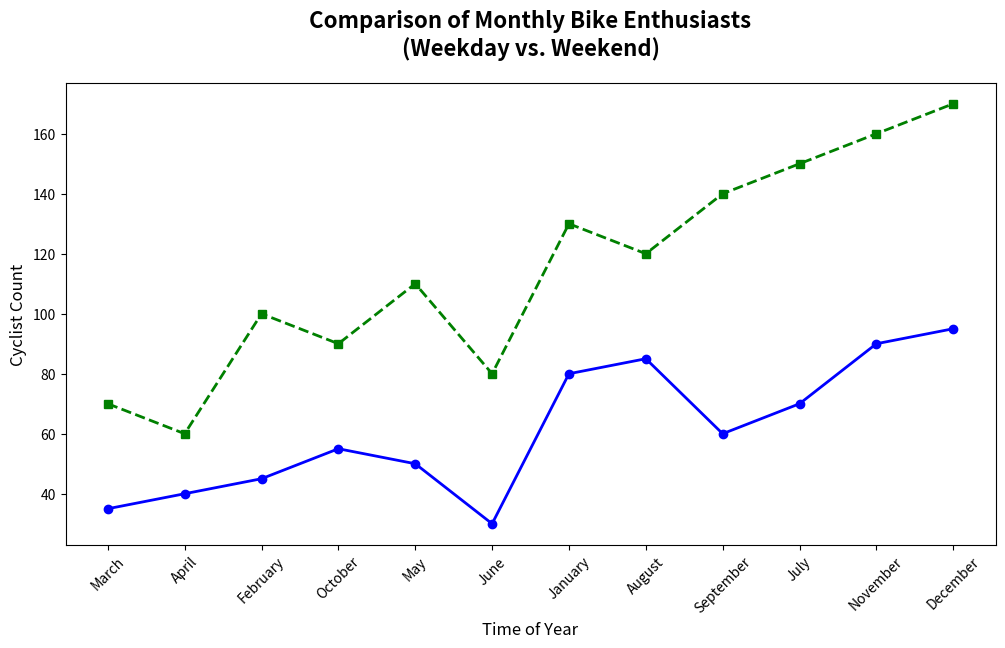

Source code (Python):
import matplotlib.pyplot as plt
import numpy as np

# Dataset for cyclists with altered values
months = np.arange(1, 13)
weekday_riders = np.array([35, 40, 45, 55, 50, 30, 80, 85, 60, 70, 90, 95])
weekend_riders = np.array([70, 60, 100, 90, 110, 80, 130, 120, 140, 150, 160, 170])

fig, ax1 = plt.subplots(figsize=(12, 6))

ax1.plot(months, weekday_riders, marker='o', linestyle='-', color='blue', linewidth=2)
ax1.plot(months, weekend_riders, marker='s', linestyle='--', color='green', linewidth=2)

ax1.set_title('Comparison of Monthly Bike Enthusiasts\n(Weekday vs. Weekend)', fontsize=16, weight='bold', pad=20)
ax1.set_xlabel('Time of Year', fontsize=12)
ax1.set_ylabel('Cyclist Count', fontsize=12)

ax1.set_xticks(months)
ax1.set_xticklabels(['March', 'April', 'February', 'October', 'May', 'June', 'January', 'August', 'September', 'July', 'November', 'December'], fontsize=10, rotation=45)

plt.show()
